Run: headless pygame with SDL's dummy video driver; simulated clock (each Clock.tick advances the game by its frame time, no real sleeping); random seed 0; keys injected as events and as key.get_pressed() state; mouse plan: one left click at the window centre at the start of phase 2, then a move to the lower-right quarter at the start of phase 3.
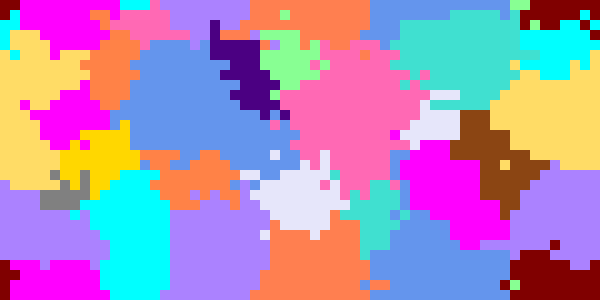
Frame 1 of 4 · flips 1–60 · no input
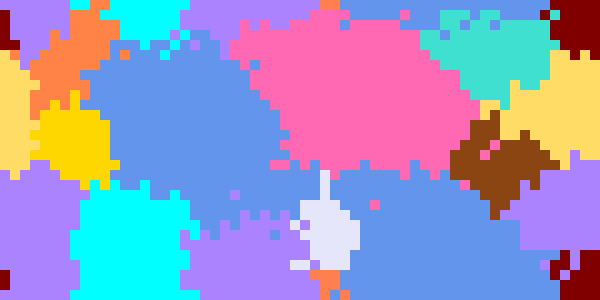
Frame 2 of 4 · flips 61–180 · clicked the window centre · tapped SPACE, RETURN · held RIGHT (→), D
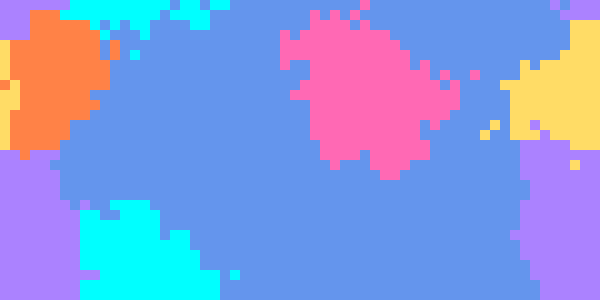
Frame 3 of 4 · flips 181–300 · moved the mouse to the lower-right quarter · held DOWN (↓), S
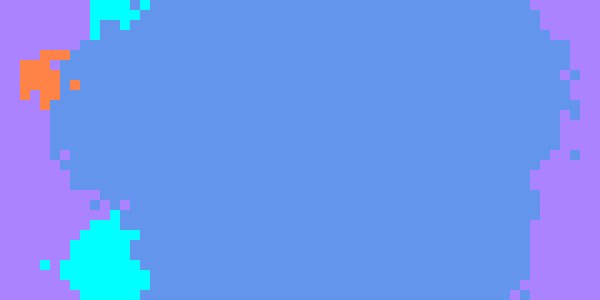
Frame 4 of 4 · flips 301–420 · held LEFT (←), A, UP (↑), W

The pygame program that drew these frames:

import copy
import pygame
import sys
import random
from collections import Counter
import time

# Constants
CELL_SIZE = 10; GRID_HEIGHT = 30; GRID_WIDTH = 2 * GRID_HEIGHT
WINDOW_WIDTH = CELL_SIZE * GRID_WIDTH
WINDOW_HEIGHT = CELL_SIZE * GRID_HEIGHT

DISPLAY = True
SAMPLE_SIZE = 0

NEIGHBORHOOD_RADIUS = 1

COUNTDOWN = 0
STRENGTH_IN_NUMBERS = 10

# REBELLION_PROBABILITY = -1
# REBELLION_SUCCESS_RATE = 0.5

# Colors
BLACK = (0, 0, 0)
RED = (255, 130, 71)
ORANGE = (255, 182, 83)
YELLOW = (255, 220, 102)
GREEN = (136, 255, 147)
BLUE = (100, 149, 237)
PURPLE = (171, 130, 255)
PINK = (255, 105, 180)
CYAN = (0, 255, 255)
BROWN = (139, 69, 19)
GRAY = (128, 128, 128)
GOLD = (255, 215, 0)
LAVENDER = (230, 230, 250)
TEAL = (0, 128, 128)
MAGENTA = (255, 0, 255)
MAROON = (128, 0, 0)
TURQUOISE = (64, 224, 208)
INDIGO = (75, 0, 130)
CORAL = (255, 127, 80)
LIME = (0, 255, 0)

COLORS = {
    0: BLACK,
    1: RED,
    2: ORANGE,
    3: YELLOW,
    4: GREEN,
    5: BLUE,
    6: PURPLE,
    7: PINK,
    8: CYAN,
    9: BROWN,
    10: GRAY,
    11: GOLD,
    12: LAVENDER,
    13: TEAL,
    14: MAGENTA,
    15: MAROON,
    16: TURQUOISE,
    17: INDIGO,
    18: CORAL,
    19: LIME
}

colors_remaining = set()
winning_teams = Counter()
rounds_played = 1

def initial_state(row, col):
    return random.randint(1, 19)
    # return random.choices((5, 7, 9), [1/3, 1/3, 1/3], k=1)[0]
    # if col < GRID_WIDTH / 3:
    #     return 5
    # if GRID_WIDTH / 3 <= col <= 2 * GRID_WIDTH / 3:
    #     return 7
    # if 2 * GRID_WIDTH / 3 < col:
    #     return 9

def choose_next_state(neighbors):
    crowd_bias = random.choice(most_common_elements(neighbors))
    if random.randint(1, (2 * NEIGHBORHOOD_RADIUS + 1)**2 + STRENGTH_IN_NUMBERS) >= (2 * NEIGHBORHOOD_RADIUS + 1)**2 + 1:
        return crowd_bias
    return random.choice(neighbors)

def most_common_elements(input_list):
    # Use Counter to count element occurrences
    count = Counter(input_list)
    
    # Find the maximum count
    max_count = max(count.values())
    
    # Create a list of elements with the maximum count
    most_common = [item for item, freq in count.items() if freq == max_count]
    
    return most_common

# Initialize Pygame
pygame.init()
screen = pygame.display.set_mode((WINDOW_WIDTH, WINDOW_HEIGHT))

# Create a random grid of 0s and 1s
grid = [[initial_state(row, col) for col in range(GRID_WIDTH)] for row in range(GRID_HEIGHT)]
new_grid = copy.deepcopy(grid)

def swap_grids():
    global grid
    global new_grid
    temp = grid
    grid = new_grid
    new_grid = temp

def draw_grid(first_time):
    for row in range(GRID_HEIGHT):
        for col in range(GRID_WIDTH):
            cell_color = COLORS[new_grid[row][col]]
            old_color = COLORS[grid[row][col]]
            if cell_color != old_color or first_time or cell_color == BLACK:
                cell_rect = pygame.Rect(col * CELL_SIZE, row * CELL_SIZE, CELL_SIZE, CELL_SIZE)
                pygame.draw.rect(screen, cell_color, cell_rect)

def step():
    global new_grid
    global grid
    colors_remaining.clear()
    for row in range(GRID_HEIGHT):
        for col in range(GRID_WIDTH):
            # neighbor domination
            if grid[row][col] == 0:
                new_grid[row][col] = 0
            else:
                neighbors = get_neighbors(row, col)
                n = choose_next_state(neighbors)
                if n != 0:
                    new_grid[row][col] = n
                    colors_remaining.add(n)

def get_neighbors(row, col):
    neighbors = []
    for i in range(row - NEIGHBORHOOD_RADIUS, row + NEIGHBORHOOD_RADIUS + 1):
        for j in range(col - NEIGHBORHOOD_RADIUS, col + NEIGHBORHOOD_RADIUS + 1):
            if i < GRID_HEIGHT and j < GRID_WIDTH:
                if i == GRID_HEIGHT:
                    i = -1
                if j == GRID_WIDTH:
                    j = -1
                if grid[i][j] != 0:
                    neighbors.append(grid[i][j])
    return neighbors

# def rebellion(rebel_color, against_color, success_rate):
#     if rebel_color != against_color:
#         for row in range(GRID_HEIGHT):
#             for col in range(GRID_WIDTH):
#                 if new_grid[row][col] == against_color and random.uniform(0, 1) <= success_rate:
#                     new_grid[row][col] = rebel_color

# def attempt_rebellion():
#     if random.uniform(0, 1) <= REBELLION_PROBABILITY:
#         against_color = random.choice(list(colors_remaining))
#         rebel_color = random.choice(list(COLORS.keys()))
#         while (rebel_color == against_color):
#             rebel_color = random.choice(list(COLORS.keys()))
#         rebellion(rebel_color, against_color, REBELLION_SUCCESS_RATE)

if DISPLAY:
    draw_grid(True)
    pygame.display.flip()
running = True
mouse_pressed = False
while running:
    time.sleep(COUNTDOWN)
    for event in pygame.event.get():
        if event.type == pygame.QUIT:
            running = False
        elif event.type == pygame.MOUSEBUTTONDOWN:
            mouse_pressed = True
        elif event.type == pygame.MOUSEBUTTONUP:
            mouse_pressed = False
        elif event.type == pygame.MOUSEMOTION and mouse_pressed:
            # Get the mouse position and convert it to grid coordinates
            mouse_x, mouse_y = event.pos
            col = mouse_x // CELL_SIZE
            row = mouse_y // CELL_SIZE

            # Change the color of the cell at the mouse position
            if 0 <= row < GRID_HEIGHT and 0 <= col < GRID_WIDTH:
                grid[row][col] = 0
                new_grid[row][col] = 0
    step()
    # attempt_rebellion()
    if DISPLAY:
        draw_grid(False)
    swap_grids()
    if DISPLAY:
        pygame.display.flip()

    # if len(colors_remaining) == 1 and SAMPLE_SIZE > 0:
    #     grid = [[initial_state(row, col) for col in range(GRID_WIDTH)] for row in range(GRID_HEIGHT)]
    #     new_grid = copy.deepcopy(grid)
    #     if DISPLAY:
    #         draw_grid(True)
    #         pygame.display.flip()
    #     winning_teams.update(tuple(colors_remaining))
    #     print(f"Round {rounds_played} complete")
    #     if rounds_played >= SAMPLE_SIZE:
    #         running = False
    #     rounds_played += 1
    
print(winning_teams)

# Quit Pygame
pygame.quit()
sys.exit()
